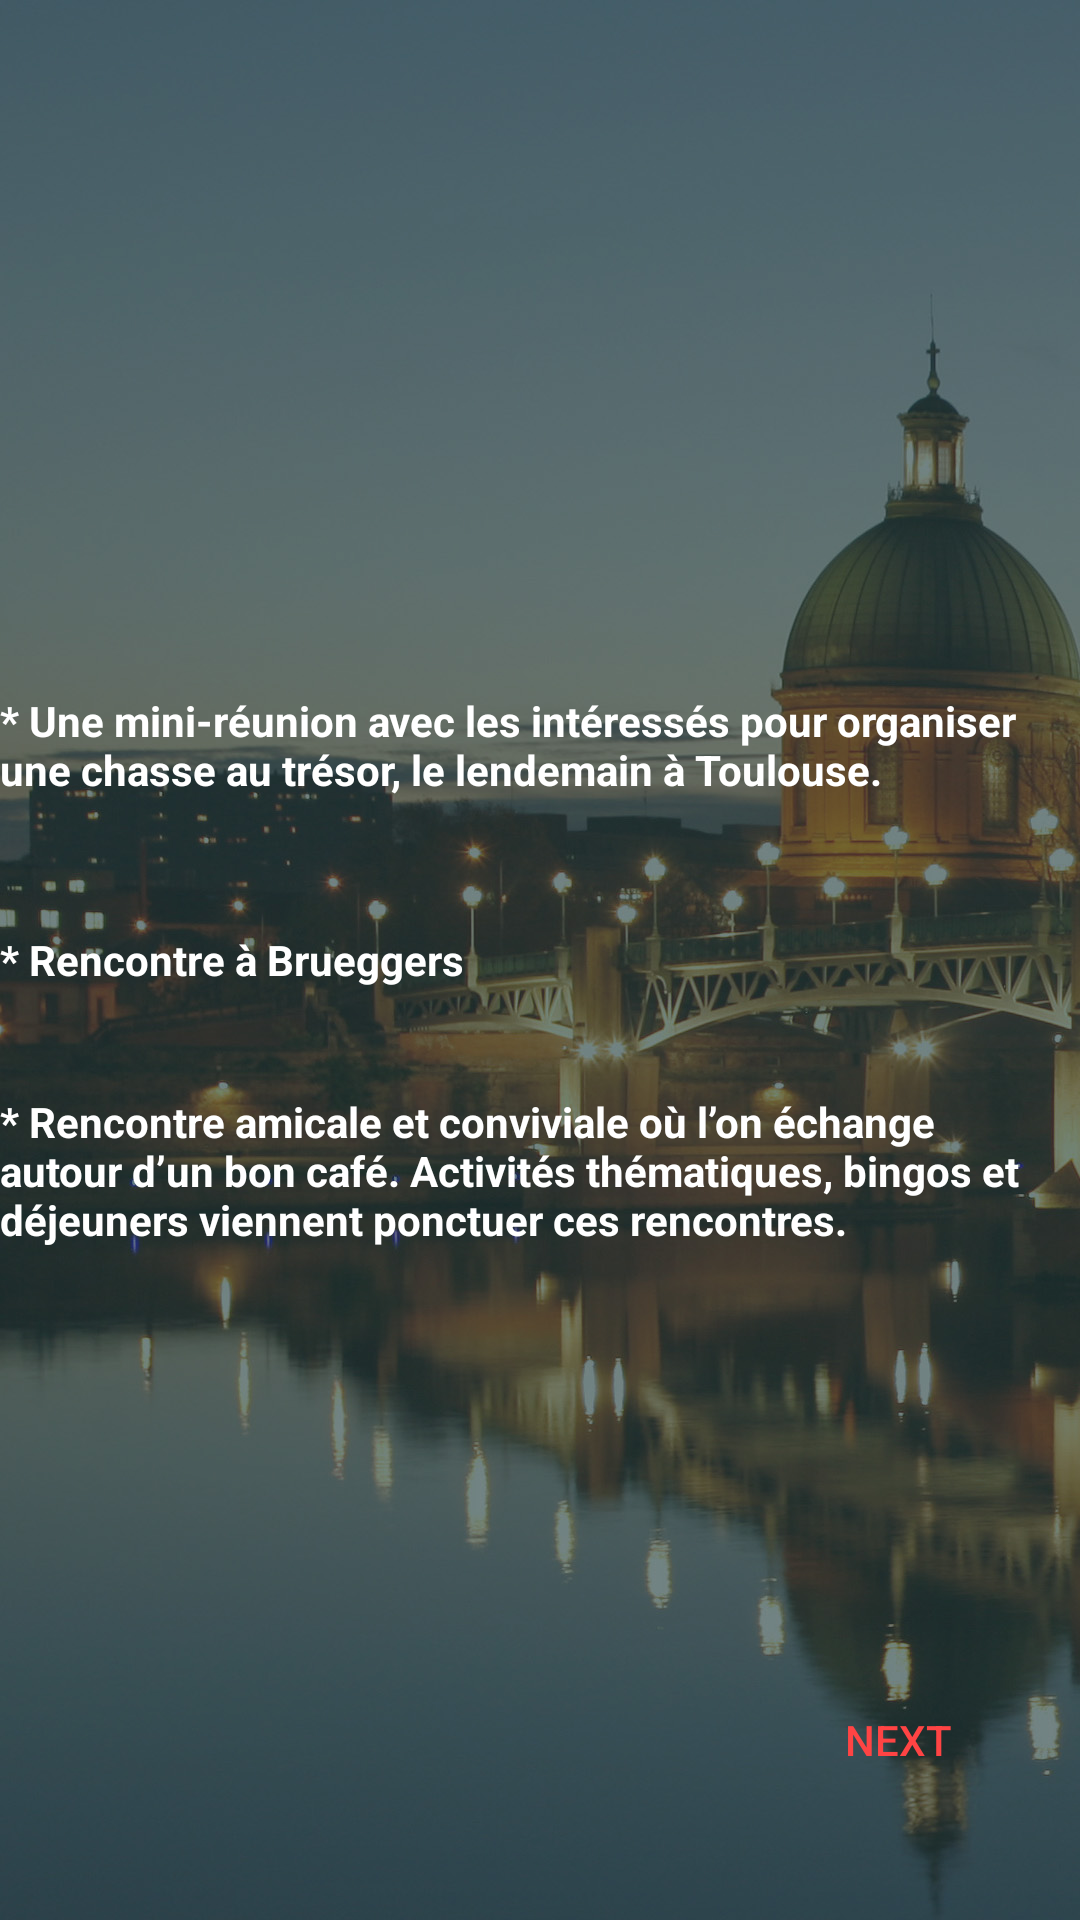

Write the Android layout XML for this screen, with the resource values it uses.
<!-- AndroidManifest.xml: application theme AppTheme -->
<!-- res/layout/cafe.xml -->
<?xml version="1.0" encoding="utf-8"?>

<RelativeLayout xmlns:android="http://schemas.android.com/apk/res/android"
    android:layout_width="match_parent" android:layout_height="match_parent"
    android:background="@drawable/bg">
    <ImageView
        android:layout_width="327dp"
        android:layout_height="191.67dp"
        android:background="@drawable/cafee"
        android:id="@+id/imageView3"
        android:layout_alignParentTop="true"
        android:layout_centerHorizontal="true" />


    <TextView
        android:id="@+id/textView4"
        android:layout_width="wrap_content"
        android:layout_height="wrap_content"
        android:layout_alignParentLeft="true"
        android:layout_alignParentStart="true"
        android:layout_below="@+id/imageView3"
        android:layout_marginTop="39dp"
        android:text="* Une mini-réunion avec les intéressés pour organiser une chasse au trésor, le lendemain à Toulouse."
        android:textColor="@android:color/white"
        android:textStyle="bold" />

    <TextView
        android:id="@+id/textView5"
        android:layout_width="wrap_content"
        android:layout_height="wrap_content"
        android:layout_alignParentLeft="true"
        android:layout_alignParentStart="true"
        android:layout_centerVertical="true"
        android:text="* Rencontre à Brueggers"
        android:textColor="@android:color/white"
        android:textStyle="bold" />

    <TextView
        android:id="@+id/textView6"
        android:layout_width="wrap_content"
        android:layout_height="wrap_content"
        android:layout_alignParentLeft="true"
        android:layout_alignParentStart="true"
        android:layout_below="@+id/textView5"
        android:layout_marginTop="35dp"
        android:text="* Rencontre amicale et conviviale où l’on échange autour d’un bon café. Activités thématiques, bingos et déjeuners viennent ponctuer ces rencontres."
        android:textColor="@android:color/white"
        android:textStyle="bold" />

    <Button
        android:id="@+id/plus4"
        android:layout_width="wrap_content"
        android:layout_height="wrap_content"
        android:layout_alignEnd="@+id/imageView3"
        android:layout_alignParentBottom="true"
        android:layout_alignRight="@+id/imageView3"
        android:layout_marginBottom="36dp"
        android:text="Next"
        android:textColor="@android:color/holo_red_light"
        android:background="@android:color/transparent" />


</RelativeLayout>
<!-- resources referenced by this layout -->
<resources>
  <!-- drawable bg: jpg bitmap (drawable-nodpi, 214696 bytes) -->
  <style name="AppTheme" parent="AppBlankTheme">
          
          
          <item name="windowNoTitle">true</item>
          <item name="windowActionBar">false</item>
          <item name="spinnerDropDownItemStyle">@style/Animation.AppCompat.DropDownUp</item>
      </style>
  <style name="AppBlankTheme" parent="Theme.AppCompat.Light.DarkActionBar">
  
          
          
          <item name="colorPrimary">@color/colorPrimary</item>
          
          <item name="colorPrimaryDark">@color/colorPrimaryDark</item>
          
          <item name="colorAccent">@color/colorAccent</item>
      </style>
  <color name="colorPrimary">#3F51B5</color>
  <color name="colorPrimaryDark">#264040</color>
  <color name="colorAccent">#FF4081</color>
</resources>
